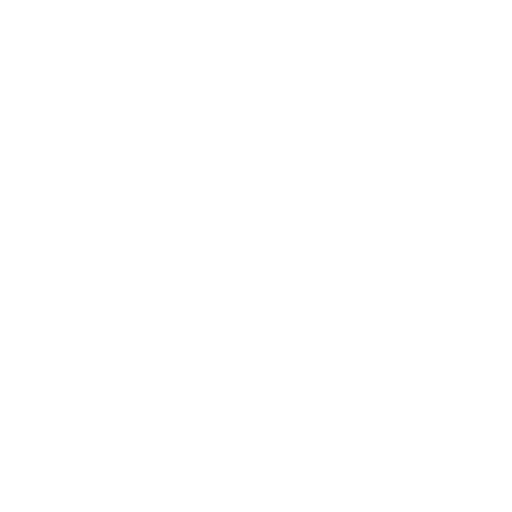
t = 0.00 s
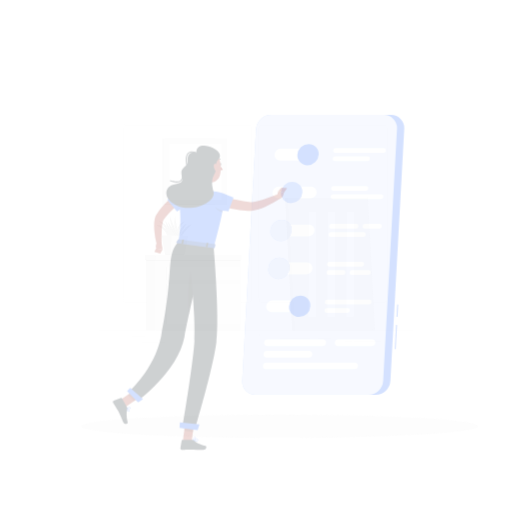
t = 0.25 s
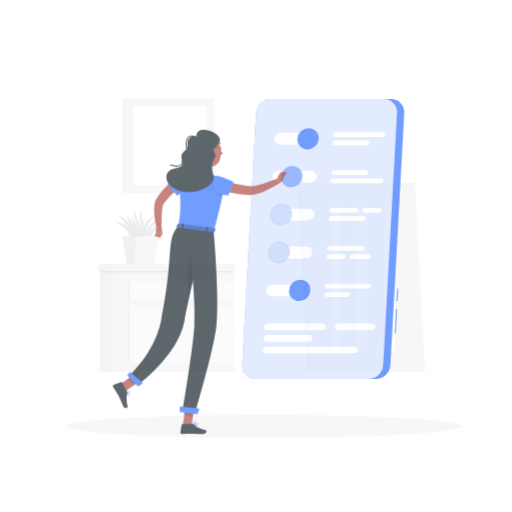
t = 0.50 s
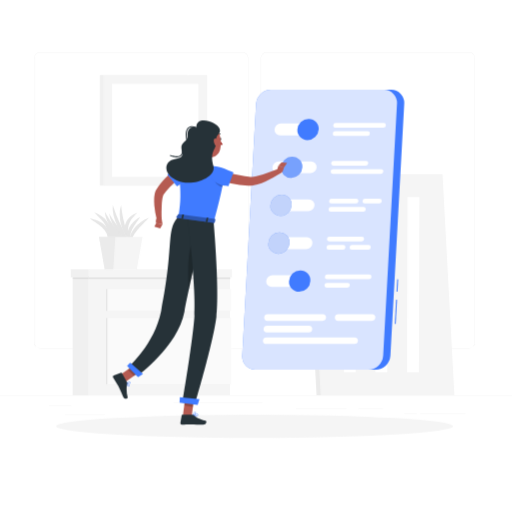
t = 0.75 s
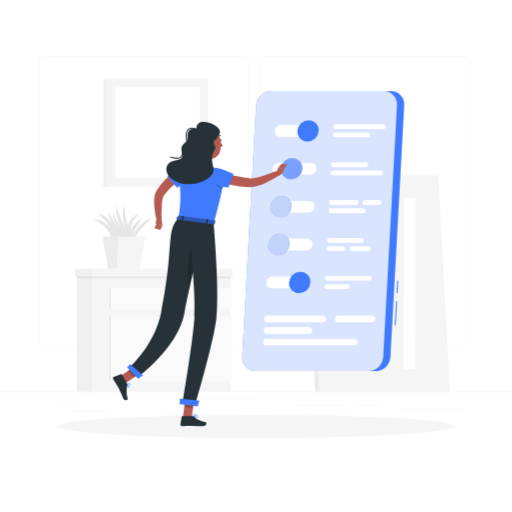
t = 1.00 s

The animated SVG that drew these frames (rendered in a browser with its animation timeline set to each time). Animation: 3 CSS @keyframes rules; one cycle of 1.00 s.

<svg class="animated" id="freepik_stories-preferences" xmlns="http://www.w3.org/2000/svg" viewBox="0 0 500 500" version="1.1" xmlns:xlink="http://www.w3.org/1999/xlink" xmlns:svgjs="http://svgjs.com/svgjs"><style>svg#freepik_stories-preferences:not(.animated) .animable {opacity: 0;}svg#freepik_stories-preferences.animated #freepik--background-complete--inject-2 {animation: 1s 1 forwards cubic-bezier(.36,-0.01,.5,1.38) zoomIn;animation-delay: 0s;}svg#freepik_stories-preferences.animated #freepik--Shadow--inject-2 {animation: 1s 1 forwards cubic-bezier(.36,-0.01,.5,1.38) slideRight;animation-delay: 0s;}svg#freepik_stories-preferences.animated #freepik--Screen--inject-2 {animation: 1s 1 forwards cubic-bezier(.36,-0.01,.5,1.38) slideUp;animation-delay: 0s;}svg#freepik_stories-preferences.animated #freepik--Character--inject-2 {animation: 1s 1 forwards cubic-bezier(.36,-0.01,.5,1.38) slideUp;animation-delay: 0s;}            @keyframes zoomIn {                0% {                    opacity: 0;                    transform: scale(0.5);                }                100% {                    opacity: 1;                    transform: scale(1);                }            }                    @keyframes slideRight {                0% {                    opacity: 0;                    transform: translateX(30px);                }                100% {                    opacity: 1;                    transform: translateX(0);                }            }                    @keyframes slideUp {                0% {                    opacity: 0;                    transform: translateY(30px);                }                100% {                    opacity: 1;                    transform: inherit;                }            }        </style><g id="freepik--background-complete--inject-2" class="animable" style="transform-origin: 250px 228.23px;"><rect y="382.4" width="500" height="0.25" style="fill: rgb(235, 235, 235); transform-origin: 250px 382.525px;" id="elwplw8d87b7" class="animable"></rect><rect x="52.46" y="391.92" width="21.21" height="0.25" style="fill: rgb(235, 235, 235); transform-origin: 63.065px 392.045px;" id="elicsfcd2962g" class="animable"></rect><rect x="171.14" y="389.21" width="84.97" height="0.25" style="fill: rgb(235, 235, 235); transform-origin: 213.625px 389.335px;" id="el0bpg6z9d897c" class="animable"></rect><rect x="67.67" y="401.21" width="38.11" height="0.25" style="fill: rgb(235, 235, 235); transform-origin: 86.725px 401.335px;" id="elgvwddlu9r9o" class="animable"></rect><rect x="406.71" y="399.53" width="43.19" height="0.25" style="fill: rgb(235, 235, 235); transform-origin: 428.305px 399.655px;" id="elzrw0g427lda" class="animable"></rect><rect x="391.47" y="399.53" width="11.97" height="0.25" style="fill: rgb(235, 235, 235); transform-origin: 397.455px 399.655px;" id="el190fpg4j7ju" class="animable"></rect><rect x="347.89" y="395.31" width="23" height="0.25" style="fill: rgb(235, 235, 235); transform-origin: 359.39px 395.435px;" id="elw98ftp1ad9" class="animable"></rect><rect x="287.89" y="395.31" width="48.44" height="0.25" style="fill: rgb(235, 235, 235); transform-origin: 312.11px 395.435px;" id="elwcho6f5zrgi" class="animable"></rect><path d="M237,337.8H43.91a5.71,5.71,0,0,1-5.7-5.71V60.66A5.71,5.71,0,0,1,43.91,55H237a5.71,5.71,0,0,1,5.71,5.71V332.09A5.71,5.71,0,0,1,237,337.8ZM43.91,55.2a5.46,5.46,0,0,0-5.45,5.46V332.09a5.46,5.46,0,0,0,5.45,5.46H237a5.47,5.47,0,0,0,5.46-5.46V60.66A5.47,5.47,0,0,0,237,55.2Z" style="fill: rgb(235, 235, 235); transform-origin: 140.46px 196.4px;" id="el5y724mr2r8m" class="animable"></path><path d="M453.31,337.8H260.21a5.72,5.72,0,0,1-5.71-5.71V60.66A5.72,5.72,0,0,1,260.21,55h193.1A5.71,5.71,0,0,1,459,60.66V332.09A5.71,5.71,0,0,1,453.31,337.8ZM260.21,55.2a5.47,5.47,0,0,0-5.46,5.46V332.09a5.47,5.47,0,0,0,5.46,5.46h193.1a5.47,5.47,0,0,0,5.46-5.46V60.66a5.47,5.47,0,0,0-5.46-5.46Z" style="fill: rgb(235, 235, 235); transform-origin: 356.75px 196.4px;" id="ellc53vx32nx" class="animable"></path><g id="eld35z3bpqfr4"><rect x="75.03" y="263.88" width="15.4" height="118.52" style="fill: rgb(240, 240, 240); transform-origin: 82.73px 323.14px; transform: rotate(180deg);" class="animable"></rect></g><rect x="90.43" y="263.88" width="134.79" height="118.52" style="fill: rgb(245, 245, 245); transform-origin: 157.825px 323.14px;" id="el8jugzakc8ve" class="animable"></rect><rect x="108.1" y="308.61" width="118.34" height="63.39" style="fill: rgb(250, 250, 250); transform-origin: 167.27px 340.305px;" id="elvw3qbg9ok5" class="animable"></rect><rect x="108.1" y="281.01" width="118.34" height="20.87" style="fill: rgb(250, 250, 250); transform-origin: 167.27px 291.445px;" id="el0clr72ggqww" class="animable"></rect><g id="el6xxrazdxovk"><rect x="107.05" y="308.6" width="1.06" height="63.39" style="fill: rgb(230, 230, 230); opacity: 0.7; mix-blend-mode: multiply; transform-origin: 107.58px 340.295px; transform: rotate(180deg);" class="animable"></rect></g><g id="eljhl4oabzzo"><rect x="107.05" y="281.01" width="1.06" height="20.87" style="fill: rgb(230, 230, 230); opacity: 0.7; mix-blend-mode: multiply; transform-origin: 107.58px 291.445px; transform: rotate(180deg);" class="animable"></rect></g><g id="eles5wn6p1s8r"><rect x="75.03" y="268.88" width="150.53" height="2.68" style="fill: rgb(230, 230, 230); opacity: 0.7; mix-blend-mode: multiply; transform-origin: 150.295px 270.22px; transform: rotate(180deg);" class="animable"></rect></g><g id="eltqkzjfjzb8s"><rect x="73.23" y="262.26" width="17.2" height="7.75" style="fill: rgb(240, 240, 240); transform-origin: 81.83px 266.135px; transform: rotate(180deg);" class="animable"></rect></g><rect x="90.43" y="262.26" width="136.59" height="7.75" style="fill: rgb(245, 245, 245); transform-origin: 158.725px 266.135px;" id="elga6ztbhe507" class="animable"></rect><path d="M130.85,239.5a8.07,8.07,0,0,1-1.45-4.16,13.12,13.12,0,0,1,.39-4.5,21,21,0,0,1,4.1-7.91,38,38,0,0,1,3-3.21c.56-.47,1.1-.95,1.67-1.41a20.09,20.09,0,0,1,1.72-1.32,42,42,0,0,1,3.66-2.27c1.3-.64,2.58-1.27,3.94-1.78-1,1.12-2,2.1-3,3.09s-1.95,2-2.95,3-1.88,2-2.84,3c-.47.49-.89,1-1.33,1.53a17,17,0,0,0-1.3,1.53,30.22,30.22,0,0,0-4.23,6.66A17,17,0,0,0,131,235.4,11.22,11.22,0,0,0,130.85,239.5Z" style="fill: rgb(230, 230, 230); transform-origin: 138.615px 226.22px;" id="elab3007lgy1r" class="animable"></path><path d="M107.48,235.31a11,11,0,0,0,.65-3.71,12.65,12.65,0,0,0-.13-1.75,12.4,12.4,0,0,0-.47-1.64,15.47,15.47,0,0,0-4-5.56c-.42-.42-.92-.78-1.37-1.18a12.4,12.4,0,0,0-1.43-1.15c-1-.7-1.95-1.53-3-2.18-.52-.35-1-.7-1.57-1.07s-1-.75-1.6-1.08a38.88,38.88,0,0,1-3.23-2.28,37.11,37.11,0,0,1,3.91.8,12.7,12.7,0,0,1,1.9.6c.62.24,1.24.48,1.86.74l.93.39c.3.14.59.32.89.48.59.32,1.17.67,1.76,1a13.42,13.42,0,0,1,1.68,1.18c.53.44,1.09.83,1.59,1.32a13.47,13.47,0,0,1,4.24,7.36,5,5,0,0,1,.11,1.09c0,.37,0,.74,0,1.1a9.31,9.31,0,0,1-.44,2.11A7.55,7.55,0,0,1,107.48,235.31Z" style="fill: rgb(230, 230, 230); transform-origin: 100.765px 224.51px;" id="elfgjxecciq5p" class="animable"></path><path d="M108.55,235.31a23.06,23.06,0,0,0,.19-8.05,21.56,21.56,0,0,0-2.53-7.19l-1-1.65c-.37-.53-.79-1-1.16-1.56l-.58-.8-.67-.73c-.44-.49-.88-1-1.31-1.51-.94-.95-1.93-1.88-2.89-2.88s-2.07-1.84-3.06-2.9a40.81,40.81,0,0,1,4,1.56,39.18,39.18,0,0,1,3.68,2.27c.56.46,1.13.93,1.68,1.41l.83.72.74.83c.48.56,1,1.12,1.43,1.71l1.2,1.9a17,17,0,0,1,2.24,8.67A13.53,13.53,0,0,1,108.55,235.31Z" style="fill: rgb(230, 230, 230); transform-origin: 103.441px 221.675px;" id="el9wd4zhsjc97" class="animable"></path><path d="M129.57,236.79a39.32,39.32,0,0,1-5-8.11,53.39,53.39,0,0,1-3.29-9,44.19,44.19,0,0,1-1.38-9.52,27,27,0,0,1,1.45-9.5c.28,3.2.63,6.23,1.15,9.24s1.25,6,2,9,1.63,5.91,2.5,8.88S128.75,233.7,129.57,236.79Z" style="fill: rgb(230, 230, 230); transform-origin: 124.73px 218.725px;" id="el7pkyrttbkbi" class="animable"></path><path d="M128.53,236.29a45.73,45.73,0,0,1-6.33-7.57,61.15,61.15,0,0,1-4.87-8.6,51.33,51.33,0,0,1-3.27-9.38,30.36,30.36,0,0,1-.72-9.91c1,3.17,2,6.17,3.22,9.14s2.48,5.85,3.79,8.76,2.72,5.78,4.11,8.69S127.24,233.24,128.53,236.29Z" style="fill: rgb(230, 230, 230); transform-origin: 120.871px 218.56px;" id="elep89t4na59" class="animable"></path><path d="M132.6,240.1a45.43,45.43,0,0,1-7.87-6,62.2,62.2,0,0,1-6.66-7.29,51.94,51.94,0,0,1-5.29-8.41,30.69,30.69,0,0,1-2.91-9.5c1.69,2.86,3.37,5.55,5.18,8.18s3.72,5.16,5.65,7.7,4,5,5.94,7.55S130.66,237.42,132.6,240.1Z" style="fill: rgb(230, 230, 230); transform-origin: 121.235px 224.5px;" id="el495jx4ck0pr" class="animable"></path><path d="M126.48,235.74a34.7,34.7,0,0,1-7.56-5.12,46.56,46.56,0,0,1-6.26-6.67,40.14,40.14,0,0,1-4.71-7.9,26.57,26.57,0,0,1-2.24-8.9c1.53,2.67,2.93,5.22,4.55,7.66s3.27,4.81,5,7.12,3.6,4.6,5.48,6.87S124.58,233.35,126.48,235.74Z" style="fill: rgb(230, 230, 230); transform-origin: 116.095px 221.445px;" id="elc419sh2eq2w" class="animable"></path><path d="M131.37,238.53a10,10,0,0,1-4.12-6.87,14.42,14.42,0,0,1,1.3-8.16l.42-.94.51-.88,1.07-1.73q.62-.8,1.26-1.56a15.59,15.59,0,0,1,1.33-1.48,33,33,0,0,1,3-2.57,33.84,33.84,0,0,1,3.34-2.08,38.47,38.47,0,0,1-2.17,3.22c-.74,1-1.4,2.1-2.14,3.09s-1.29,2.09-2,3.1l-.83,1.58-.44.78-.33.81a17.47,17.47,0,0,0-1.75,6.66A14.47,14.47,0,0,0,131.37,238.53Z" style="fill: rgb(230, 230, 230); transform-origin: 133.302px 225.395px;" id="elzbk50ix4djr" class="animable"></path><path d="M129.52,235.34a16.05,16.05,0,0,1-4.24-7.12,15.73,15.73,0,0,1-.12-8.61,14.56,14.56,0,0,1,1.75-4,15.74,15.74,0,0,1,2.74-3.32,17.86,17.86,0,0,1,7.17-4.12A54.77,54.77,0,0,0,131.6,214a21,21,0,0,0-1.94,3.13,16.09,16.09,0,0,0-1.29,3.35,19.3,19.3,0,0,0-.53,7.22A37.05,37.05,0,0,0,129.52,235.34Z" style="fill: rgb(230, 230, 230); transform-origin: 130.719px 221.755px;" id="elzumjlze6oxm" class="animable"></path><polygon points="124.63 232.97 108.98 217.95 109.61 232.68 124.63 232.97" style="fill: rgb(230, 230, 230); transform-origin: 116.805px 225.46px;" id="elw4pj65mgj9r" class="animable"></polygon><polygon points="141.73 231.37 100.16 231.37 105.6 262.26 136.29 262.26 141.73 231.37" style="fill: rgb(245, 245, 245); transform-origin: 120.945px 246.815px;" id="el62ujc2v4vo" class="animable"></polygon><polygon points="115.76 231.37 100.16 231.37 105.6 262.26 113.8 262.26 115.76 231.37" style="fill: rgb(235, 235, 235); transform-origin: 107.96px 246.815px;" id="eljrflkph007d" class="animable"></polygon><rect x="100.94" y="76.83" width="83.91" height="105.48" style="fill: rgb(240, 240, 240); transform-origin: 142.895px 129.57px;" id="elgfbzqerq8xj" class="animable"></rect><rect x="104.16" y="76.83" width="99.22" height="105.48" style="fill: rgb(245, 245, 245); transform-origin: 153.77px 129.57px;" id="elwhvcnoqsk1j" class="animable"></rect><g id="elbteckn1reke"><rect x="109.34" y="88.27" width="88.86" height="82.6" style="fill: rgb(255, 255, 255); transform-origin: 153.77px 129.57px; transform: rotate(-90deg);" class="animable"></rect></g><polygon points="435.44 382.4 307.79 382.4 296.46 171.35 424.11 171.35 435.44 382.4" style="fill: rgb(235, 235, 235); transform-origin: 365.95px 276.875px;" id="elas2gnew1iw" class="animable"></polygon><polygon points="439.34 382.4 311.69 382.4 300.36 171.35 428.01 171.35 439.34 382.4" style="fill: rgb(245, 245, 245); transform-origin: 369.85px 276.875px;" id="eloc5l1jfku6d" class="animable"></polygon><polygon points="375.32 360.63 363.92 360.63 364.38 193.12 375.78 193.12 375.32 360.63" style="fill: rgb(255, 255, 255); transform-origin: 369.85px 276.875px;" id="el5idpc0lnplc" class="animable"></polygon><polygon points="405.47 360.63 394.07 360.63 394.54 193.12 405.93 193.12 405.47 360.63" style="fill: rgb(255, 255, 255); transform-origin: 400px 276.875px;" id="el62yes32mman" class="animable"></polygon><polygon points="345.16 360.63 333.76 360.63 334.23 193.12 345.63 193.12 345.16 360.63" style="fill: rgb(255, 255, 255); transform-origin: 339.695px 276.875px;" id="elplmjwvihqld" class="animable"></polygon></g><g id="freepik--Shadow--inject-2" class="animable" style="transform-origin: 250px 416.24px;"><ellipse id="freepik--path--inject-2" cx="250" cy="416.24" rx="193.89" ry="11.32" style="fill: rgb(245, 245, 245); transform-origin: 250px 416.24px;" class="animable"></ellipse></g><g id="freepik--Screen--inject-2" class="animable" style="transform-origin: 315.67px 225.76px;"><g id="elkv4ac7l4wzg"><rect x="374.82" y="305.37" width="23.58" height="1" style="fill: rgb(64, 123, 255); transform-origin: 386.61px 305.87px; transform: rotate(-86.86deg);" class="animable"></rect></g><g id="elmadm7f2p6v"><rect x="381.95" y="279.7" width="12.15" height="1" style="fill: rgb(64, 123, 255); transform-origin: 388.025px 280.2px; transform: rotate(-86.86deg);" class="animable"></rect></g><path d="M366.8,362.52H249.58a12.87,12.87,0,0,1-13-13.7l13.5-246.12A14.7,14.7,0,0,1,264.58,89H381.81a12.88,12.88,0,0,1,12.95,13.7L381.25,348.82A14.69,14.69,0,0,1,366.8,362.52Z" style="fill: rgb(64, 123, 255); transform-origin: 315.67px 225.76px;" id="el2e03c02kdjk" class="animable"></path><g id="eloevpwv3pg1a"><path d="M359.71,362.52H249.58a12.87,12.87,0,0,1-13-13.7l13.5-246.12A14.7,14.7,0,0,1,264.58,89H374.72a12.87,12.87,0,0,1,12.95,13.7l-13.5,246.12A14.71,14.71,0,0,1,359.71,362.52Z" style="fill: rgb(255, 255, 255); opacity: 0.8; transform-origin: 312.125px 225.76px;" class="animable"></path></g><path d="M305.13,133.62H273.5a5.43,5.43,0,0,1-5.46-5.79h0a6.2,6.2,0,0,1,6.1-5.78h31.63a5.42,5.42,0,0,1,5.46,5.78h0A6.21,6.21,0,0,1,305.13,133.62Z" style="fill: rgb(255, 255, 255); transform-origin: 289.635px 127.835px;" id="elh9ly6i0bgff" class="animable"></path><path d="M311.23,127.83a11.12,11.12,0,0,1-11,10.41,9.75,9.75,0,0,1-9.84-10.41,11.12,11.12,0,0,1,11-10.41A9.75,9.75,0,0,1,311.23,127.83Z" style="fill: rgb(64, 123, 255); transform-origin: 300.81px 127.83px;" id="eld6blmzwc9iq" class="animable"></path><path d="M303.1,170.63H271.47a5.43,5.43,0,0,1-5.46-5.79h0a6.2,6.2,0,0,1,6.1-5.78h31.63a5.42,5.42,0,0,1,5.46,5.78h0A6.21,6.21,0,0,1,303.1,170.63Z" style="fill: rgb(255, 255, 255); transform-origin: 287.605px 164.845px;" id="el7q8mxanu78s" class="animable"></path><g id="el4r21p37pn0p"><ellipse cx="284.82" cy="164.84" rx="10.7" ry="10.13" style="fill: rgb(64, 123, 255); transform-origin: 284.82px 164.84px; transform: rotate(-44.21deg);" class="animable"></ellipse></g><g id="elxr03zgrjmq"><ellipse cx="284.82" cy="164.84" rx="10.7" ry="10.13" style="fill: rgb(250, 250, 250); opacity: 0.3; transform-origin: 284.82px 164.84px; transform: rotate(-44.21deg);" class="animable"></ellipse></g><path d="M267.41,244.65H299a6.21,6.21,0,0,0,6.1-5.79h0a5.42,5.42,0,0,0-5.47-5.78H268.05a6.21,6.21,0,0,0-6.11,5.78h0A5.44,5.44,0,0,0,267.41,244.65Z" style="fill: rgb(255, 255, 255); transform-origin: 283.52px 238.865px;" id="elezaxntvj6bs" class="animable"></path><g id="el1dzsskb6x6m"><ellipse cx="272.36" cy="238.86" rx="10.7" ry="10.13" style="fill: rgb(64, 123, 255); transform-origin: 272.36px 238.86px; transform: rotate(-44.21deg);" class="animable"></ellipse></g><g id="elenk6yjolkda"><ellipse cx="272.36" cy="238.86" rx="10.7" ry="10.13" style="fill: rgb(250, 250, 250); opacity: 0.7; transform-origin: 272.36px 238.86px; transform: rotate(-44.21deg);" class="animable"></ellipse></g><path d="M297,281.66H265.38a5.44,5.44,0,0,1-5.47-5.79h0a6.21,6.21,0,0,1,6.11-5.78h31.62a5.42,5.42,0,0,1,5.47,5.78h0A6.21,6.21,0,0,1,297,281.66Z" style="fill: rgb(255, 255, 255); transform-origin: 281.51px 275.875px;" id="elf9ltzhjbw6" class="animable"></path><path d="M303.11,275.87a11.12,11.12,0,0,1-11,10.41,9.76,9.76,0,0,1-9.85-10.41,11.14,11.14,0,0,1,11-10.41A9.75,9.75,0,0,1,303.11,275.87Z" style="fill: rgb(64, 123, 255); transform-origin: 292.685px 275.87px;" id="elodokgs5m2dn" class="animable"></path><path d="M269.44,207.64h31.63a6.21,6.21,0,0,0,6.1-5.79h0a5.42,5.42,0,0,0-5.47-5.78H270.08a6.2,6.2,0,0,0-6.1,5.78h0A5.43,5.43,0,0,0,269.44,207.64Z" style="fill: rgb(255, 255, 255); transform-origin: 285.575px 201.855px;" id="el8k0znerhtzn" class="animable"></path><path d="M264,201.85a9.75,9.75,0,0,0,9.84,10.41,11.12,11.12,0,0,0,11-10.41A9.75,9.75,0,0,0,275,191.44,11.12,11.12,0,0,0,264,201.85Z" style="fill: rgb(64, 123, 255); transform-origin: 274.42px 201.85px;" id="elhmknyk3nv6b" class="animable"></path><g id="elfbr8cq9jcls"><path d="M264,201.85a9.75,9.75,0,0,0,9.84,10.41,11.12,11.12,0,0,0,11-10.41A9.75,9.75,0,0,0,275,191.44,11.12,11.12,0,0,0,264,201.85Z" style="fill: rgb(250, 250, 250); opacity: 0.7; transform-origin: 274.42px 201.85px;" class="animable"></path></g><path d="M374.41,126.1H327.53a2.18,2.18,0,0,1-2.18-2.32h0a2.48,2.48,0,0,1,2.44-2.31h46.88a2.17,2.17,0,0,1,2.18,2.31h0A2.48,2.48,0,0,1,374.41,126.1Z" style="fill: rgb(255, 255, 255); transform-origin: 351.1px 123.785px;" id="eltbig0uwh3d" class="animable"></path><path d="M358.79,134.2h-31.7a2.18,2.18,0,0,1-2.19-2.32h0a2.48,2.48,0,0,1,2.44-2.31h31.71a2.18,2.18,0,0,1,2.19,2.31h0A2.49,2.49,0,0,1,358.79,134.2Z" style="fill: rgb(255, 255, 255); transform-origin: 343.07px 131.885px;" id="eleriq3qwtv1u" class="animable"></path><path d="M360.37,274.14h-41a2.18,2.18,0,0,1-2.18-2.32h0a2.47,2.47,0,0,1,2.44-2.31h40.95a2.18,2.18,0,0,1,2.19,2.31h0A2.49,2.49,0,0,1,360.37,274.14Z" style="fill: rgb(255, 255, 255); transform-origin: 339.98px 271.825px;" id="elcra6bmx62x" class="animable"></path><path d="M339.21,282.23H319a2.18,2.18,0,0,1-2.19-2.31h0a2.48,2.48,0,0,1,2.44-2.31h20.24a2.18,2.18,0,0,1,2.19,2.31h0A2.48,2.48,0,0,1,339.21,282.23Z" style="fill: rgb(255, 255, 255); transform-origin: 329.245px 279.92px;" id="el67faaeu3wr" class="animable"></path><path d="M372.19,166.58H325.31a2.48,2.48,0,0,0-2.44,2.31h0a2.18,2.18,0,0,0,2.19,2.31h46.88a2.48,2.48,0,0,0,2.44-2.31h0A2.18,2.18,0,0,0,372.19,166.58Z" style="fill: rgb(255, 255, 255); transform-origin: 348.625px 168.89px;" id="el96okl2703b9" class="animable"></path><path d="M357.46,158.48h-31.7a2.48,2.48,0,0,0-2.44,2.31h0a2.18,2.18,0,0,0,2.18,2.32h31.71a2.49,2.49,0,0,0,2.44-2.32h0A2.17,2.17,0,0,0,357.46,158.48Z" style="fill: rgb(255, 255, 255); transform-origin: 341.485px 160.795px;" id="el7lqee856rka" class="animable"></path><path d="M347.52,200.12h-24a2.18,2.18,0,0,1-2.18-2.32h0a2.47,2.47,0,0,1,2.44-2.31h24A2.18,2.18,0,0,1,350,197.8h0A2.49,2.49,0,0,1,347.52,200.12Z" style="fill: rgb(255, 255, 255); transform-origin: 335.67px 197.805px;" id="el5tsfbuennpx" class="animable"></path><path d="M370.35,200.12H356.19A2.18,2.18,0,0,1,354,197.8h0a2.48,2.48,0,0,1,2.44-2.31h14.17a2.17,2.17,0,0,1,2.18,2.31h0A2.49,2.49,0,0,1,370.35,200.12Z" style="fill: rgb(255, 255, 255); transform-origin: 363.395px 197.805px;" id="el9hn79hedy98" class="animable"></path><path d="M354.73,208.21H323a2.18,2.18,0,0,1-2.19-2.31h0a2.48,2.48,0,0,1,2.44-2.31H355a2.18,2.18,0,0,1,2.19,2.31h0A2.48,2.48,0,0,1,354.73,208.21Z" style="fill: rgb(255, 255, 255); transform-origin: 339px 205.9px;" id="el2p5rpss50qg" class="animable"></path><path d="M315,314.7H261a3,3,0,0,1-3.06-3.24h0a3.48,3.48,0,0,1,3.42-3.24h54a3,3,0,0,1,3.06,3.24h0A3.47,3.47,0,0,1,315,314.7Z" style="fill: rgb(255, 255, 255); transform-origin: 288.18px 311.46px;" id="el420a30asz5y" class="animable"></path><path d="M363.14,314.7H330a3,3,0,0,1-3.06-3.24h0a3.48,3.48,0,0,1,3.42-3.24H363.5a3,3,0,0,1,3.06,3.24h0A3.48,3.48,0,0,1,363.14,314.7Z" style="fill: rgb(255, 255, 255); transform-origin: 346.75px 311.46px;" id="eladkr4ec9ly9" class="animable"></path><path d="M301.5,326H260.4a3,3,0,0,1-3.06-3.24h0a3.47,3.47,0,0,1,3.42-3.24h41.09a3,3,0,0,1,3.06,3.24h0A3.47,3.47,0,0,1,301.5,326Z" style="fill: rgb(255, 255, 255); transform-origin: 281.125px 322.76px;" id="elg207bfz80p" class="animable"></path><path d="M346.13,337.36H259.78a3,3,0,0,1-3.06-3.24h0a3.47,3.47,0,0,1,3.41-3.24h86.35a3,3,0,0,1,3.06,3.24h0A3.47,3.47,0,0,1,346.13,337.36Z" style="fill: rgb(255, 255, 255); transform-origin: 303.13px 334.12px;" id="elg87t81a4pk5" class="animable"></path><path d="M335.13,240.6H321.25a2.48,2.48,0,0,0-2.44,2.31h0a2.18,2.18,0,0,0,2.19,2.31h13.88a2.48,2.48,0,0,0,2.44-2.31h0A2.18,2.18,0,0,0,335.13,240.6Z" style="fill: rgb(255, 255, 255); transform-origin: 328.065px 242.91px;" id="elbptan34apdp" class="animable"></path><path d="M359.89,240.6H343.8a2.48,2.48,0,0,0-2.44,2.31h0a2.18,2.18,0,0,0,2.19,2.31h16.09a2.48,2.48,0,0,0,2.44-2.31h0A2.17,2.17,0,0,0,359.89,240.6Z" style="fill: rgb(255, 255, 255); transform-origin: 351.72px 242.91px;" id="el8ju3e862ggc" class="animable"></path><path d="M353.4,232.5H321.7a2.47,2.47,0,0,0-2.44,2.31h0a2.18,2.18,0,0,0,2.18,2.32h31.71a2.49,2.49,0,0,0,2.44-2.32h0A2.18,2.18,0,0,0,353.4,232.5Z" style="fill: rgb(255, 255, 255); transform-origin: 337.425px 234.815px;" id="elu1cez7b36co" class="animable"></path></g><g id="freepik--Character--inject-2" class="animable" style="transform-origin: 195.327px 267.468px;"><path d="M178,173.13c-3.27,2.71-6.65,5.66-9.76,8.62-1.56,1.49-3.08,3-4.49,4.56A39.57,39.57,0,0,0,160,191l-.19.28-.09.16a2.43,2.43,0,0,0-.21.4c-.14.31-.27.7-.41,1.11a21.87,21.87,0,0,0-.62,2.77,59.31,59.31,0,0,0-.6,6.3c-.21,4.32-.21,8.83-.13,13.24l-4.68.7a86.28,86.28,0,0,1-2.4-13.79,52.92,52.92,0,0,1-.17-7.27A29.47,29.47,0,0,1,151,191a15.87,15.87,0,0,1,.57-2.14c.15-.39.26-.75.46-1.16l.28-.6c.1-.18.17-.29.25-.45a40.34,40.34,0,0,1,4.27-6.25,70.32,70.32,0,0,1,4.77-5.36,104.76,104.76,0,0,1,10.52-9.41Z" style="fill: rgb(181, 91, 82); transform-origin: 164.223px 190.795px;" id="el1fexxklchgs" class="animable"></path><path d="M176.25,161.14c-5.12,3-12.86,10.8-12.86,10.8l9.49,11.39s13.47-8.08,15.11-12.53C190.73,163.31,181.09,158.27,176.25,161.14Z" style="fill: rgb(64, 123, 255); transform-origin: 175.931px 171.826px;" id="elnxlu4k4stfg" class="animable"></path><path d="M157.54,213.57l1.16,6.77-6.29-.91s-1.29-4.6,2-6.18Z" style="fill: rgb(181, 91, 82); transform-origin: 155.43px 216.795px;" id="elazaut51o3io" class="animable"></path><polygon points="156.38 224.46 150.72 222.7 152.41 219.43 158.7 220.34 156.38 224.46" style="fill: rgb(181, 91, 82); transform-origin: 154.71px 221.945px;" id="el4d7dsceti1k" class="animable"></polygon><path d="M214.32,137.22c0,.69.38,1.25.84,1.26s.81-.55.8-1.23-.38-1.25-.84-1.26S214.31,136.54,214.32,137.22Z" style="fill: rgb(38, 50, 56); transform-origin: 215.14px 137.235px;" id="ela40vblvdmh" class="animable"></path><path d="M214.92,136l1.67-.45S215.75,136.85,214.92,136Z" style="fill: rgb(38, 50, 56); transform-origin: 215.755px 135.919px;" id="elasm6o0neea" class="animable"></path><path d="M214.91,137.9a19,19,0,0,0,2.54,4.43,3,3,0,0,1-2.47.42Z" style="fill: rgb(160, 39, 36); transform-origin: 216.18px 140.376px;" id="ely4v6v3n2grm" class="animable"></path><path d="M215.19,132.65a.35.35,0,0,1-.2,0,3.36,3.36,0,0,0-3,.35.4.4,0,0,1-.57-.08.41.41,0,0,1,.08-.57,4.21,4.21,0,0,1,3.72-.47.41.41,0,0,1,.26.51A.43.43,0,0,1,215.19,132.65Z" style="fill: rgb(38, 50, 56); transform-origin: 213.419px 132.365px;" id="el5y5ey1euec8" class="animable"></path><path d="M193.94,144.56c.46,5.17-1.27,13.64-5.17,16.52,0,0,2.94,5.44,12.36,6.71,10.37,1.39,5.5-4.44,5.5-4.44-5.51-2.1-4.93-6.25-3.53-10Z" style="fill: rgb(181, 91, 82); transform-origin: 198.271px 156.282px;" id="el9aesxtjj0m" class="animable"></path><path d="M212.35,167.37c4.93,1.34,10.11,2.63,15.19,3.78,2.56.55,5.12,1,7.68,1.55s5.13.9,7.68,1.23l1,.13.66.07c.46,0,1,0,1.5,0a26.69,26.69,0,0,0,3.46-.47,70.37,70.37,0,0,0,7.33-1.93c4.93-1.54,9.93-3.4,14.82-5.32l2.22,4.17a105.64,105.64,0,0,1-14.47,7.93,65.08,65.08,0,0,1-8,3,33.79,33.79,0,0,1-4.45,1,24.28,24.28,0,0,1-2.5.21l-1.36,0-1-.08a131.38,131.38,0,0,1-16.4-2.18,153.3,153.3,0,0,1-16-3.88Z" style="fill: rgb(181, 91, 82); transform-origin: 241.8px 174.565px;" id="elb2s0qhi3nxd" class="animable"></path><path d="M270.37,168.1l1.45-4.91,5.33,2s-1.22,7.38-5.79,5.34Z" style="fill: rgb(181, 91, 82); transform-origin: 273.76px 167.038px;" id="elj67dsnlcks" class="animable"></path><polygon points="274.91 159.93 280.35 160.54 277.15 165.19 271.82 163.19 274.91 159.93" style="fill: rgb(181, 91, 82); transform-origin: 276.085px 162.56px;" id="elipkl1590ay" class="animable"></polygon><polygon points="178.64 406.87 187.21 407.5 189.76 387.82 181.19 387.19 178.64 406.87" style="fill: rgb(181, 91, 82); transform-origin: 184.2px 397.345px;" id="elabhhgpzj89p" class="animable"></polygon><polygon points="115.44 368.72 121.26 375.18 137.52 363.94 131.7 357.49 115.44 368.72" style="fill: rgb(181, 91, 82); transform-origin: 126.48px 366.335px;" id="el4qyl30lt62v" class="animable"></polygon><path d="M125.57,378.84a1.18,1.18,0,0,1-.31,0c-1-.34-1.75-2.27-2.08-3.39a.2.2,0,0,1,.29-.23c.31.16,3.07,1.66,3.16,2.76a.69.69,0,0,1-.29.62A1.22,1.22,0,0,1,125.57,378.84Zm-1.85-3.07c.5,1.48,1.11,2.45,1.67,2.63a.73.73,0,0,0,.7-.17.31.31,0,0,0,.14-.27C126.18,377.38,124.81,376.4,123.72,375.77Z" style="fill: rgb(64, 123, 255); transform-origin: 124.902px 377.022px;" id="el02z00xppkfvb" class="animable"></path><path d="M125.9,376.17a6.14,6.14,0,0,1-2.63-.65.22.22,0,0,1-.1-.18.18.18,0,0,1,.11-.17c.08-.05,2.2-1.22,3.37-.82a1.09,1.09,0,0,1,.68.63.7.7,0,0,1-.16.88A2,2,0,0,1,125.9,376.17Zm-2.08-.83c1,.41,2.64.6,3.09.22.07-.07.15-.17,0-.42a.7.7,0,0,0-.43-.41A4.56,4.56,0,0,0,123.82,375.34Z" style="fill: rgb(64, 123, 255); transform-origin: 125.295px 375.223px;" id="elhzj06mensic" class="animable"></path><path d="M123.87,374.23l-4.8-8.52a.69.69,0,0,0-.85-.32l-7.09,2.72a1.39,1.39,0,0,0-.62,2c1.73,2.94,2.7,4.27,4.81,8,1.3,2.3,3.3,7.33,4.84,10.64s4.8,2,4.45.5a30.15,30.15,0,0,1-.48-13.48A2.29,2.29,0,0,0,123.87,374.23Z" style="fill: rgb(38, 50, 56); transform-origin: 117.47px 378.081px;" id="ela9n6rfcrayi" class="animable"></path><path d="M190.94,407.78a15,15,0,0,1-2.7-.3.21.21,0,0,1-.16-.17.2.2,0,0,1,.11-.21c.39-.2,3.87-2,4.9-1.37a.64.64,0,0,1,.33.54,1.16,1.16,0,0,1-.4,1A3.28,3.28,0,0,1,190.94,407.78Zm-2-.59c1.89.31,3.3.23,3.84-.24a.76.76,0,0,0,.25-.65.25.25,0,0,0-.12-.22C192.32,405.77,190.35,406.51,188.92,407.19Z" style="fill: rgb(64, 123, 255); transform-origin: 190.752px 406.695px;" id="el1qpeay5klx1" class="animable"></path><path d="M188.28,407.48a.19.19,0,0,1-.12,0,.18.18,0,0,1-.08-.18c0-.16.41-3.66,2.33-3.66h.17c.55.05.71.33.75.56.16,1-1.92,2.83-3,3.29A.15.15,0,0,1,188.28,407.48Zm2.14-3.48c-1.24,0-1.73,2-1.88,2.91,1.07-.64,2.48-2.09,2.39-2.68,0,0,0-.18-.39-.22Z" style="fill: rgb(64, 123, 255); transform-origin: 189.708px 405.565px;" id="el7mjxta1zq8f" class="animable"></path><path d="M187.75,406.28h-9.64a.71.71,0,0,0-.7.59l-1.29,7.62a1.35,1.35,0,0,0,1.34,1.53c3.36-.06,5-.26,9.22-.26,2.6,0,8,.27,11.59.27s3.88-3.55,2.39-3.88c-6.68-1.44-9.28-3.44-11.49-5.34A2.21,2.21,0,0,0,187.75,406.28Z" style="fill: rgb(38, 50, 56); transform-origin: 188.807px 411.155px;" id="elq3c95vxwbrr" class="animable"></path><g id="elzjmeclyo55"><polygon points="189.76 387.83 188.34 398.77 179.87 397.35 181.18 387.19 189.76 387.83" style="opacity: 0.2; transform-origin: 184.815px 392.98px;" class="animable"></polygon></g><g id="el0gv9wucw2u2"><polygon points="131.69 357.49 137.51 363.95 130.79 368.59 124.76 362.28 131.69 357.49" style="opacity: 0.2; transform-origin: 131.135px 363.04px;" class="animable"></polygon></g><path d="M174.32,212.73,209,217.39c13.45-48.69,9.48-50,9.48-50a69.7,69.7,0,0,0-8-3.16l-.47-.15c-2.24-.68-2.71-.77-5.7-1.45-5.13-.91-9.89-1.61-15.77-2.11-.37,0-.75-.07-1.12-.09-1.06-.07-2.11-.12-3.13-.16-.68,0-1.37,0-2,0h-3.38a4.81,4.81,0,0,0-4.67,5.36C177.21,191.2,176.27,199.63,174.32,212.73Z" style="fill: rgb(64, 123, 255); transform-origin: 196.618px 188.83px;" id="elt0i20lc7d5q" class="animable"></path><g id="el16j7xdnqxxv"><path d="M210,178.4c.24,2.26,5.46,6.39,7.27,5.28.52-2.71.9-5,1.17-6.84C215.82,176.64,210.69,173.75,210,178.4Z" style="opacity: 0.2; transform-origin: 214.22px 179.818px;" class="animable"></path></g><path d="M204.37,167c-.25-8,19.14.81,23.59,2.8L223,183.21s-6.49-.22-10.62-2.61A16.76,16.76,0,0,1,204.37,167Z" style="fill: rgb(64, 123, 255); transform-origin: 216.164px 173.455px;" id="el14lsijip352" class="animable"></path><path d="M191,135c.64,8.46.73,12.05,5.11,16.45,6.57,6.61,16.92,4.27,18.84-4.14,1.73-7.57.39-20.13-8-23.61A11.35,11.35,0,0,0,191,135Z" style="fill: rgb(181, 91, 82); transform-origin: 203.286px 138.99px;" id="eluvjfjh8njjo" class="animable"></path><path d="M191.74,126.07c-8.5-2.13-8.77,5-8.59,8.76s-6.07,5.56-6.07,10.27c0,6.14,4.63,9.8-6.63,11.66-9.53,1.57-12.47,13.48,1.63,20.45,15.61,7.7,39.16-3.14,36.3-13.45C204,147.85,211.87,147.9,211,139c-.65-6.46,5.47-6.78,3.27-12.17C211.37,119.78,191,113.59,191.74,126.07Z" style="fill: rgb(38, 50, 56); transform-origin: 188.573px 149.36px;" id="el04k7tzl7jkgj" class="animable"></path><path d="M181.9,138c-1.17-6.16-.53-10.24,1.9-12.15,3.13-2.47,7.94-.33,8.14-.24l-.41.91s-4.47-2-7.12.11c-2.11,1.67-2.62,5.43-1.53,11.18Z" style="fill: rgb(38, 50, 56); transform-origin: 186.636px 131.332px;" id="el1u4pms8lyme" class="animable"></path><path d="M172.29,155a19.49,19.49,0,0,1-6.41-1.3l.37-.93c.07,0,6.81,2.68,9.93.09,1.52-1.26,1.95-3.62,1.29-7l1-.19c.74,3.79.19,6.48-1.63,8A7,7,0,0,1,172.29,155Z" style="fill: rgb(38, 50, 56); transform-origin: 172.334px 150.342px;" id="elkqm5h0ma64d" class="animable"></path><path d="M208.69,138.41a7.67,7.67,0,0,0,1.17,4.48c1.16,1.89,2.73,1.54,3.24-.06s.42-4.17-1.15-5.54S208.85,136.66,208.69,138.41Z" style="fill: rgb(181, 91, 82); transform-origin: 211.029px 140.376px;" id="elvn3ukbjmh3g" class="animable"></path><path d="M199.87,216.16s-13.48,57-19.78,89.69c-6.64,34.53-46,62.7-46,62.7l-8.64-8.89s25.34-22.18,31.85-54.42c13.21-65.44,4.27-78.62,17-92.51Z" style="fill: rgb(38, 50, 56); transform-origin: 162.66px 290.64px;" id="elcw9jgmrnjq9" class="animable"></path><polygon points="134.83 369.83 124.04 358.73 127.07 355.47 139.6 366.5 134.83 369.83" style="fill: rgb(64, 123, 255); transform-origin: 131.82px 362.65px;" id="el5fzpt4nl87v" class="animable"></polygon><g id="elcxu95oowu2g"><path d="M192.71,228.54c-10.48,9.1-9.35,41.39-8.25,55.94,4.39-20.69,9.68-43.73,12.78-57.06C196.13,226.6,194.63,226.87,192.71,228.54Z" style="opacity: 0.2; transform-origin: 190.508px 255.726px;" class="animable"></path></g><path d="M208.52,217.42s6.06,67.63,2.75,93.43c-3.44,26.83-21,85.21-21,85.21L178,394.47s10-57.86,11.83-84.42c1.94-29-6.69-96-6.69-96Z" style="fill: rgb(38, 50, 56); transform-origin: 195.129px 305.055px;" id="elhnp910rn6c" class="animable"></path><polygon points="192.95 396.77 175.33 394.49 175.6 389.29 194.72 391.14 192.95 396.77" style="fill: rgb(64, 123, 255); transform-origin: 185.025px 393.03px;" id="elsravikcfp8f" class="animable"></polygon><path d="M174,210.64l-1.9,2.87c-.14.23.12.51.52.56L209,219c.31,0,.59-.08.63-.27l.64-3c.05-.21-.21-.43-.55-.48l-35.15-4.71A.6.6,0,0,0,174,210.64Z" style="fill: rgb(64, 123, 255); transform-origin: 191.169px 214.754px;" id="elq66e0kzr33g" class="animable"></path><g id="elrvc0c7mynjd"><path d="M174,210.64l-1.9,2.87c-.14.23.12.51.52.56L209,219c.31,0,.59-.08.63-.27l.64-3c.05-.21-.21-.43-.55-.48l-35.15-4.71A.6.6,0,0,0,174,210.64Z" style="opacity: 0.3; transform-origin: 191.169px 214.754px;" class="animable"></path></g><path d="M178.32,215.17l-.94-.12c-.19,0-.32-.14-.29-.26l.86-3.95c0-.11.2-.18.39-.16l.94.13c.19,0,.32.14.3.25l-.87,3.95C178.69,215.13,178.51,215.2,178.32,215.17Z" style="fill: rgb(38, 50, 56); transform-origin: 178.334px 212.927px;" id="elhakkfof3qvs" class="animable"></path><path d="M202.1,218.42l-.94-.13c-.19,0-.32-.14-.3-.25l.87-3.95c0-.11.2-.19.39-.16l.94.12c.19,0,.32.14.29.26l-.86,3.95C202.46,218.37,202.29,218.45,202.1,218.42Z" style="fill: rgb(38, 50, 56); transform-origin: 202.106px 216.175px;" id="ell76uly8t1u8" class="animable"></path></g><defs>     <filter id="active" height="200%">         <feMorphology in="SourceAlpha" result="DILATED" operator="dilate" radius="2"></feMorphology>                <feFlood flood-color="#32DFEC" flood-opacity="1" result="PINK"></feFlood>        <feComposite in="PINK" in2="DILATED" operator="in" result="OUTLINE"></feComposite>        <feMerge>            <feMergeNode in="OUTLINE"></feMergeNode>            <feMergeNode in="SourceGraphic"></feMergeNode>        </feMerge>    </filter>    <filter id="hover" height="200%">        <feMorphology in="SourceAlpha" result="DILATED" operator="dilate" radius="2"></feMorphology>                <feFlood flood-color="#ff0000" flood-opacity="0.5" result="PINK"></feFlood>        <feComposite in="PINK" in2="DILATED" operator="in" result="OUTLINE"></feComposite>        <feMerge>            <feMergeNode in="OUTLINE"></feMergeNode>            <feMergeNode in="SourceGraphic"></feMergeNode>        </feMerge>            <feColorMatrix type="matrix" values="0   0   0   0   0                0   1   0   0   0                0   0   0   0   0                0   0   0   1   0 "></feColorMatrix>    </filter></defs></svg>